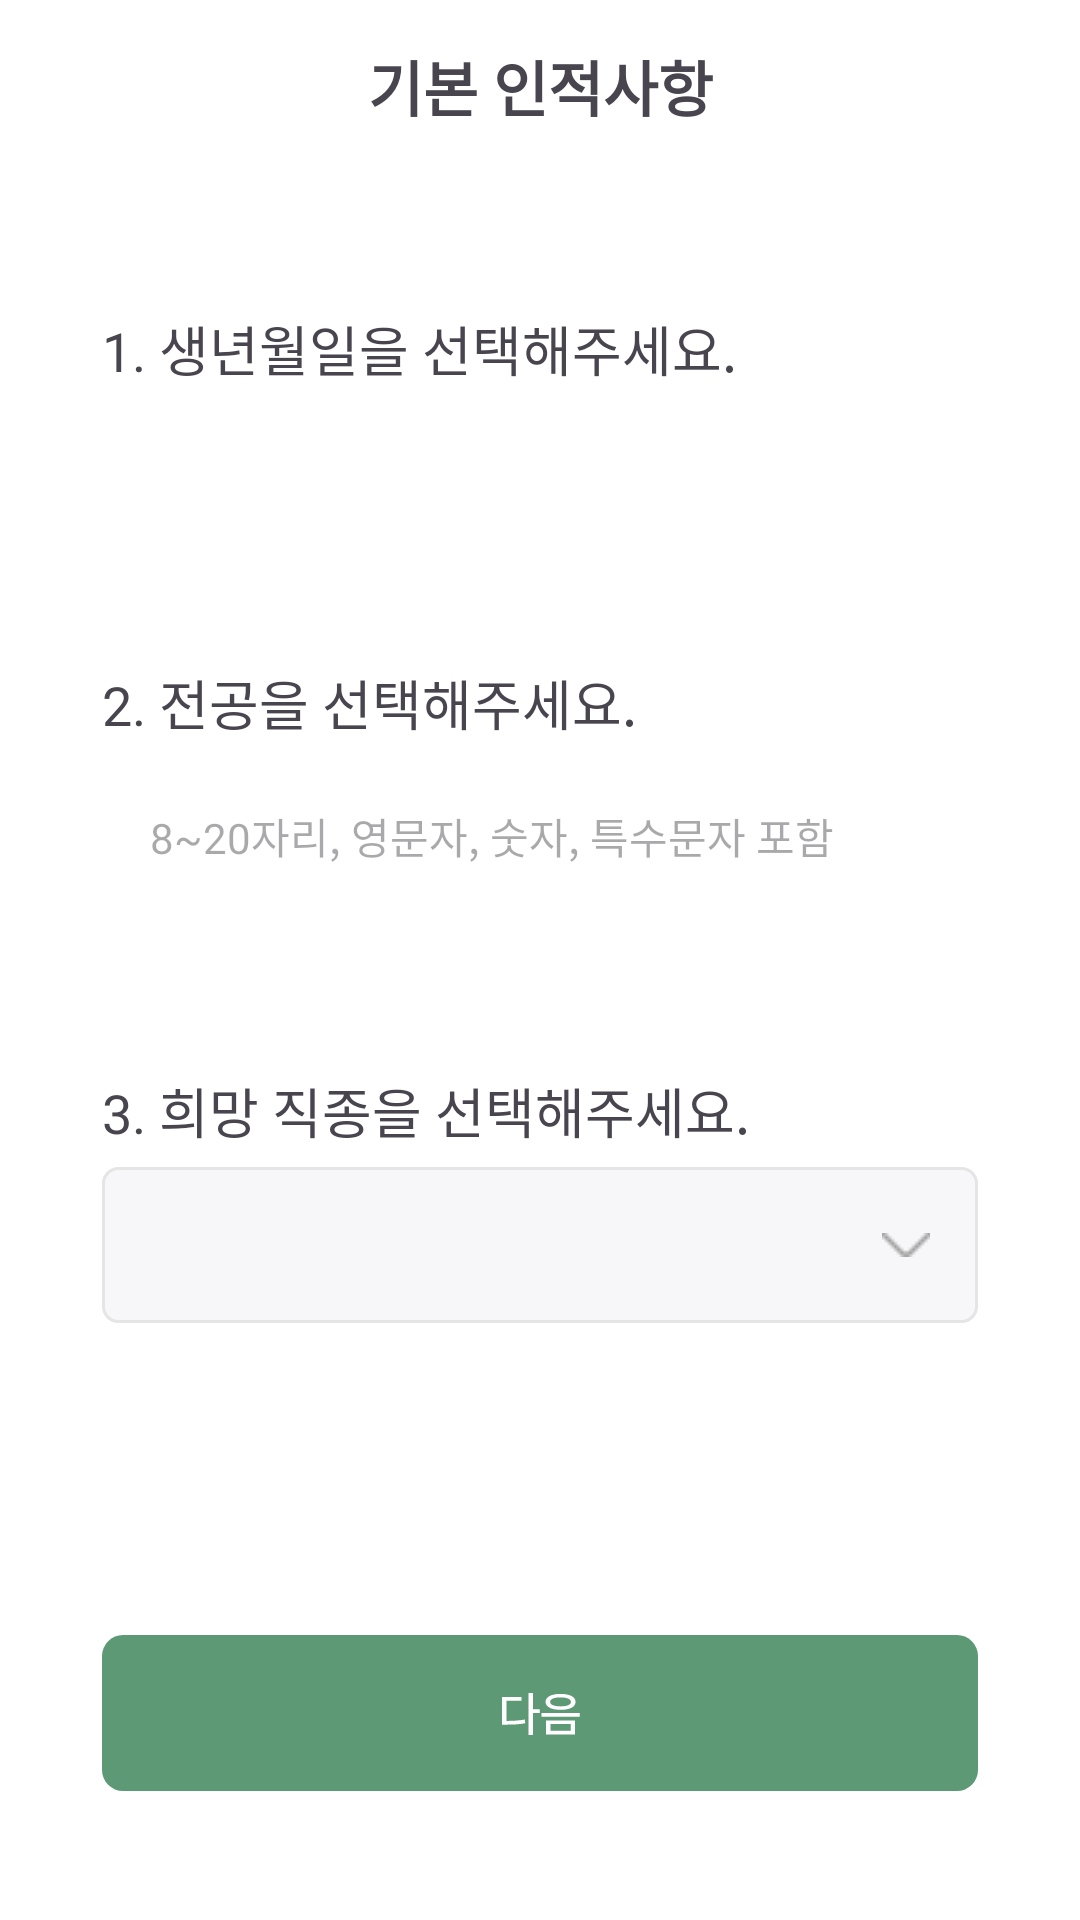

Reconstruct the res/layout file that produces this screen, plus the resources it refers to.
<!-- AndroidManifest.xml: application theme Theme.GDGC -->
<!-- res/layout/activity_survey.xml -->
<?xml version="1.0" encoding="utf-8"?>
<androidx.constraintlayout.widget.ConstraintLayout
    xmlns:android="http://schemas.android.com/apk/res/android"
    xmlns:app="http://schemas.android.com/apk/res-auto"
    xmlns:tools="http://schemas.android.com/tools"
    android:id="@+id/main"
    android:background="#FFFFFF"
    android:layout_width="match_parent"
    android:layout_height="match_parent"
    tools:context=".ui.survey.SurveyActivity">

    <TextView
        android:layout_width="wrap_content"
        android:layout_height="28dp"
        android:text="기본 인적사항"
        android:textSize="20dp"
        android:textStyle="bold"
        android:fontFamily="@font/pretendard"
        android:layout_marginTop="14dp"
        app:layout_constraintStart_toStartOf="parent"
        app:layout_constraintEnd_toEndOf="parent"
        app:layout_constraintTop_toTopOf="parent"/>
    
    <ImageView
        android:id="@+id/iv_back"
        android:src="@drawable/ic_back"
        android:layout_width="24dp"
        android:layout_height="24dp"
        android:layout_marginTop="16dp"
        android:layout_marginStart="16dp"
        app:layout_constraintStart_toStartOf="parent"
        app:layout_constraintTop_toTopOf="parent"/>

    <TextView
        android:id="@+id/tv_section1"
        android:layout_width="wrap_content"
        android:layout_height="25dp"
        android:text="1. 생년월일을 선택해주세요."
        android:fontFamily="@font/pretendard_regular"
        android:textSize="18dp"
        android:layout_marginTop="103dp"
        android:layout_marginStart="34dp"
        app:layout_constraintStart_toStartOf="parent"
        app:layout_constraintTop_toTopOf="parent"/>

    <EditText
        android:id="@+id/birth"
        android:layout_width="292dp"
        android:layout_height="52dp"
        android:background="@drawable/background_radius_gray"
        android:layout_marginTop="7dp"
        app:layout_constraintLeft_toLeftOf="@+id/tv_section1"
        app:layout_constraintTop_toBottomOf="@+id/tv_section1"/>


    <TextView
        android:id="@+id/tv_section2"
        android:layout_width="wrap_content"
        android:layout_height="25dp"
        android:text="2. 전공을 선택해주세요."
        android:fontFamily="@font/pretendard_regular"
        android:textSize="18dp"
        android:layout_marginTop="221dp"
        android:layout_marginStart="34dp"
        app:layout_constraintStart_toStartOf="parent"
        app:layout_constraintTop_toTopOf="parent"/>

    <EditText
        android:id="@+id/major"
        android:layout_width="292dp"
        android:layout_height="52dp"
        android:background="@drawable/background_radius_gray"
        android:hint="8~20자리, 영문자, 숫자, 특수문자 포함"
        android:textSize="14dp"
        android:textColor="#A4A4A6"
        android:fontFamily="@font/pretendard_regular"
        android:padding="16dp"
        android:layout_marginTop="7dp"
        app:layout_constraintLeft_toLeftOf="@+id/tv_section2"
        app:layout_constraintTop_toBottomOf="@+id/tv_section2"/>

    <TextView
        android:id="@+id/tv_section3"
        android:layout_width="wrap_content"
        android:layout_height="25dp"
        android:text="3. 희망 직종을 선택해주세요."
        android:fontFamily="@font/pretendard_regular"
        android:textSize="18dp"
        android:layout_marginTop="357dp"
        android:layout_marginStart="34dp"
        app:layout_constraintStart_toStartOf="parent"
        app:layout_constraintTop_toTopOf="parent"/>

    <Spinner
        android:id="@+id/spinner"
        android:layout_width="292dp"
        android:layout_height="52dp"
        android:background="@drawable/bg_spinner"
        android:dropDownWidth="match_parent"
        android:layout_marginTop="7dp"
        android:dropDownVerticalOffset="35dp"
        app:layout_constraintLeft_toLeftOf="@+id/tv_section3"
        app:layout_constraintTop_toBottomOf="@+id/tv_section3"/>


    <ImageView
        android:id="@+id/iv_next_btn"
        android:src="@drawable/ic_next_btn"
        android:layout_width="292dp"
        android:layout_height="52dp"
        android:layout_marginBottom="43dp"
        app:layout_constraintStart_toStartOf="parent"
        app:layout_constraintEnd_toEndOf="parent"
        app:layout_constraintBottom_toBottomOf="parent" />

</androidx.constraintlayout.widget.ConstraintLayout>
<!-- resources referenced by this layout -->
<resources>
  <!-- drawable bg_spinner (drawable) -->
  <?xml version="1.0" encoding="utf-8"?>
  <selector xmlns:android="http://schemas.android.com/apk/res/android">
      <item>
          <layer-list >
              <item>
                  <shape android:shape="rectangle">
                      <corners android:radius="5dp" />
                      <solid android:color="#F7F7F9" />
                      <stroke
                          android:width="1dp"
                          android:color="#e5e5e5" />
                  </shape>
              </item>
              <item android:right="16dp" android:gravity="center_vertical|end">
                  <bitmap android:src="@drawable/img_arrow_down"/>
              </item>
          </layer-list>
      </item>
  </selector>
  <!-- drawable ic_next_btn (drawable) -->
  <vector xmlns:android="http://schemas.android.com/apk/res/android"
      android:width="292dp"
      android:height="52dp"
      android:viewportWidth="292"
      android:viewportHeight="52">
    <path
        android:pathData="M7,0L285,0A7,7 0,0 1,292 7L292,45A7,7 0,0 1,285 52L7,52A7,7 0,0 1,0 45L0,7A7,7 0,0 1,7 0z"
        android:fillColor="#5D9975"/>
    <path
        android:pathData="M143.63,19.33V24.75H145.88V25.97H143.63V33.36H142.15V19.33H143.63ZM139.87,20.67V21.88H134.81V28.64C137.16,28.63 138.92,28.53 140.91,28.17L141.1,29.42C138.91,29.81 137.06,29.89 134.45,29.88H133.32V20.67H139.87ZM152.85,19.63C155.93,19.63 157.85,20.63 157.85,22.31C157.85,23.97 155.93,24.95 152.85,24.95C149.79,24.95 147.85,23.97 147.85,22.31C147.85,20.63 149.79,19.63 152.85,19.63ZM152.85,20.8C150.69,20.8 149.37,21.34 149.38,22.31C149.37,23.25 150.69,23.78 152.85,23.8C154.99,23.78 156.32,23.25 156.32,22.31C156.32,21.34 154.99,20.8 152.85,20.8ZM157.68,28.48V33.16H148.01V28.48H157.68ZM149.48,29.67V31.95H156.24V29.67H149.48ZM159.24,26.03V27.23H146.48V26.03H159.24Z"
        android:fillColor="#ffffff"/>
  </vector>
  <style name="Theme.GDGC" parent="Base.Theme.GDGC" />
  <!-- drawable img_arrow_down: png bitmap (drawable, 226 bytes) -->
  <style name="Base.Theme.GDGC" parent="Theme.Material3.DayNight.NoActionBar">
          <item name="android:windowBackground">@color/white</item>
          <item name="fontFamily">@font/pretendard</item>
          
          
      </style>
  <!-- not gathered from this repository: default colours our renderer supplied (Android Studio template values) -->
  <color name="white">#FFFFFFFF</color>
</resources>
